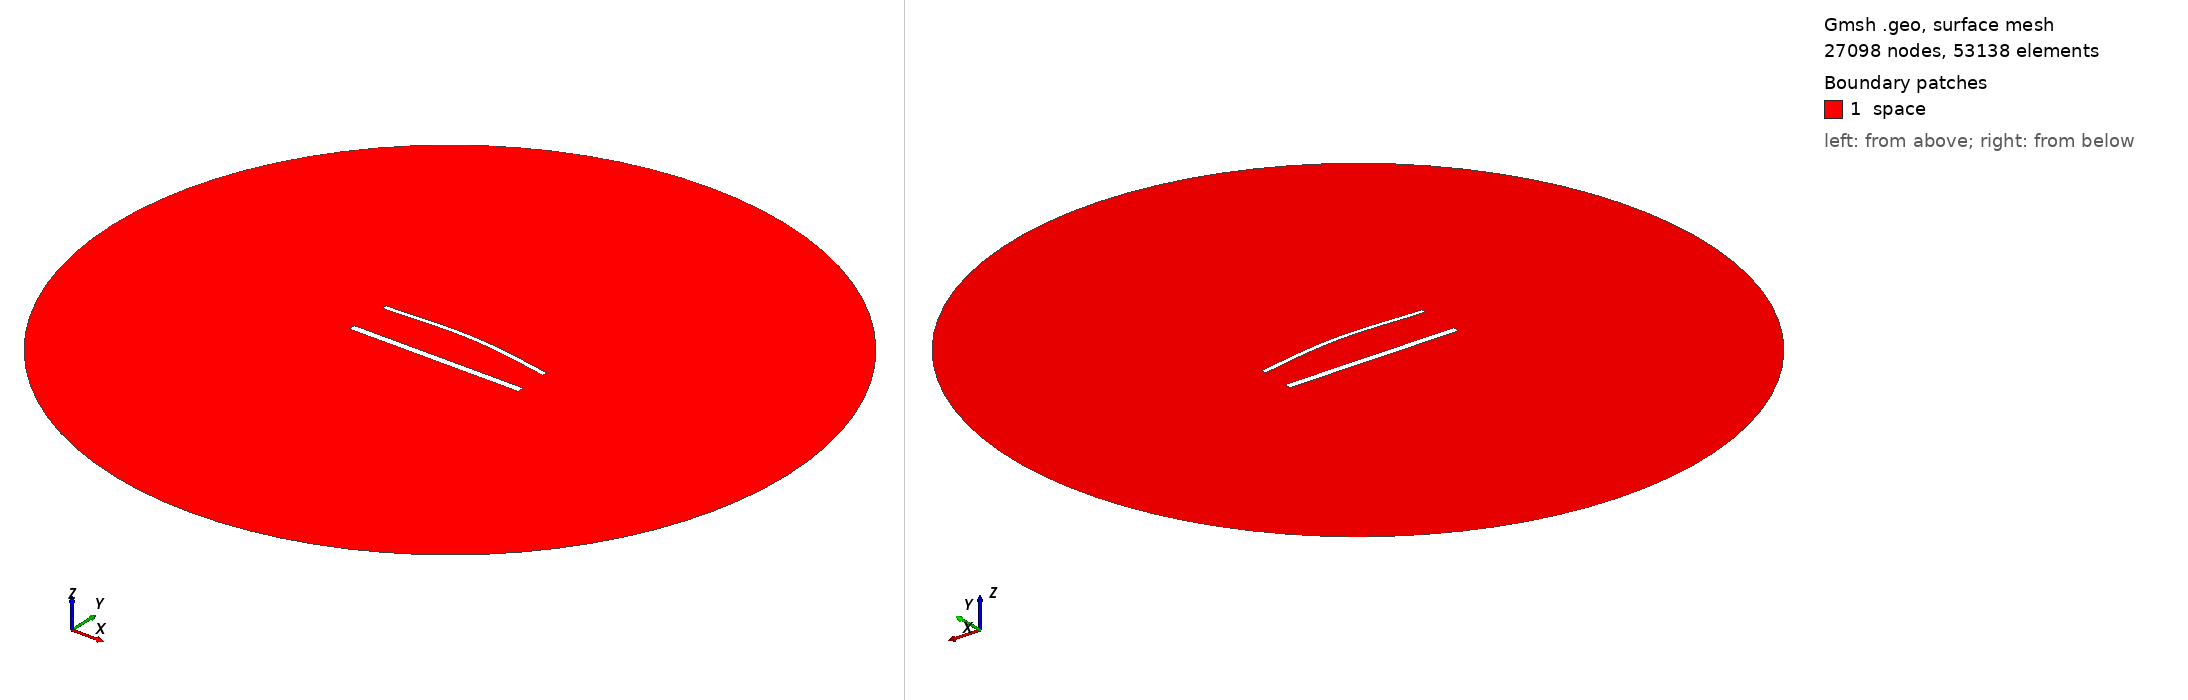

Gmsh geometry script, surface-meshed: 27098 nodes, 53138 surface elements. Boundary patches (legend numbers): 1 space. Left view from above one corner, right view from below the opposite corner. Legend entries are the model's physical surfaces. The drawing asked Gmsh for element sizes between 1% and 20% of the model's largest extent; the script's own settings can give other sizes.

=== 1805.geo (drawn) ===
//---------------------------------------
// Geometry kernel
//---------------------------------------

SetFactory("OpenCASCADE");



//---------------------------------------
// Parameters of the geometry
//---------------------------------------

// Overetch of the upper plate
overetch = 0.5;

// Distance between the plates
distance = 25.0;

// Discretization over the x axis (for the deformation)
nx = 50; 

// Length of the plate
L = 100 - overetch; 

// Number of modes
n = 4; 

// 1st mode coefficient
coeff(1) = -1.5;
beta(1) = 0.596864 * 3.1415926535 / L;

// 2nd mode coefficient
coeff(2) = 1.5;
beta(2) = 1.49418 * 3.1415926535 / L;

// 3rd mode coefficient
coeff(3) = 0.0;
beta(3) = 2.50025 * 3.1415926535 / L;

// 4th mode coefficient
coeff(4) = 0.0;
beta(4) = 3.49999 * 3.1415926535 / L;



//---------------------------------------
// Upper plate (deformed rectangle)
//---------------------------------------

// Coordiantes of the upper plate
xmin = -50;
xmax = 50 - overetch;

// Height of the upper plate
yheight = 4 - 2 * overetch;

// Indexes of the points
UpperID[] = {};
LowerID[] = {};
LeftID[] = {};
RightID[] = {};

// Point index
p = 1;

// Horizontal edges
For i In {1:nx}
    x = xmin + (i-1)*(xmax - xmin)/(nx-1);

    y_bottom = distance / 2 + overetch;
    For j In {1:n}
        C = (Cosh(beta(j)*L) + Cos(beta(j)*L)) / (Sinh(beta(j)*L) + Sin(beta(j)*L));
        y_bottom  = y_bottom + coeff(j) * (Cosh(beta(j)*(x+50)) - Cos(beta(j)*(x+50)) - C * (Sinh(beta(j)*(x+50)) - Sin(beta(j)*(x+50))));
    EndFor

    y_top = y_bottom + yheight;

    Point(p) = {x, y_top, 0, 1.0};
    UpperID[i] = p;
    p = p + 1;

    Point(p) = {x, y_bottom, 0, 1.0};
    LowerID[i] = p;
    p = p + 1;
EndFor

// Create point lists
UpperPts[] = {}; LowerPts[] = {};
For i In {1:nx}
  UpperPts[] += {UpperID[i]};
  LowerPts[] += {LowerID[i]};
EndFor

// Build splines
Spline(1) = {UpperPts[]};
Spline(2) = {LowerPts[]};
Line(3) = {LowerPts[nx-1], UpperPts[nx-1]};
Line(4) = {LowerPts[0], UpperPts[0]};

// Build the plane surface
Curve Loop(1) = {2, 3, -1, -4};
Plane Surface(1) = {1};



//---------------------------------------
// Lower plate (rectangle)
//---------------------------------------

// Vertices
Point(1001) = {-50, -distance/2, 0, 1.0};
Point(1002) = { 50, -distance/2, 0, 1.0};
Point(1003) = { 50,  -distance/2 + 4, 0, 1.0};
Point(1004) = {-50,  -distance/2 + 4, 0, 1.0};

// Edges
Line(5) = {1001, 1002};
Line(6) = {1002, 1003};
Line(7) = {1003, 1004};
Line(8) = {1004, 1001};

// Plane surface
Line Loop(2) = {5, 6, 7, 8};
Plane Surface(2) = {2}; 



//---------------------------------------
// Outer (fictious) boundary
//---------------------------------------

// Points
Point(1005) = {0, 0, 0};       // Center
Point(1006) = {200, 0, 0};     // Start point
Point(1007) = {0, 200, 0};     // 90 degrees
Point(1008) = {-200, 0, 0};    // 180 degrees
Point(1009) = {0, -200, 0};    // 270 degrees

// Circle arcs (each needs start, center, end)
Circle(9) = {1006, 1005, 1007};
Circle(10) = {1007, 1005, 1008};
Circle(11) = {1008, 1005, 1009};
Circle(12) = {1009, 1005, 1006};

// Plane surface for the entire domain
Curve Loop(3) = {9, 10, 11, 12};
Surface(3) = {3};

// Subtract the plates from the whole domain to obtain the actual domain where we want to solve the equations
BooleanDifference{ Surface{3}; Delete; }{ Surface{1}; Surface{2}; Delete; }




//---------------------------------------
// Transfinite Lines/Curves
//---------------------------------------

// Set the number of points on the boundaries
r = 6;
d = 0.15;

// Plates
Transfinite Curve {1} = 50*r/4 Using Progression 1;
Transfinite Line {2} = 50*r Using Progression 1;
Transfinite Curve {3, 4} = 2*r Using Progression 1+d;
Transfinite Line {5} = 50*r/4 Using Progression 1;
Transfinite Line {7} = 50*r Using Progression 1;
Transfinite Line {6} = 2*r Using Progression 1-d;
Transfinite Line {8} = 2*r Using Progression 1+d;

// Outer boundary
Transfinite Line {9, 10, 11, 12} = 20 Using Progression 1;



//---------------------------------------
// Physical groups
//---------------------------------------                

// Physical curves (boundaries)
Physical Line("force_segment", 10) = {2};
Physical Line("upper_plate", 11) = {1, 3, 4};
Physical Line("lower_plate", 12) = {5, 6, 7, 8};
Physical Line("boundary", 20) = {9, 10, 11, 12};

// Physical Surfaces
Physical Surface("space", 30) = {3};



//---------------------------------------
// 6. Generate the Mesh
//---------------------------------------

// 2D mesh generation
Mesh 2;
